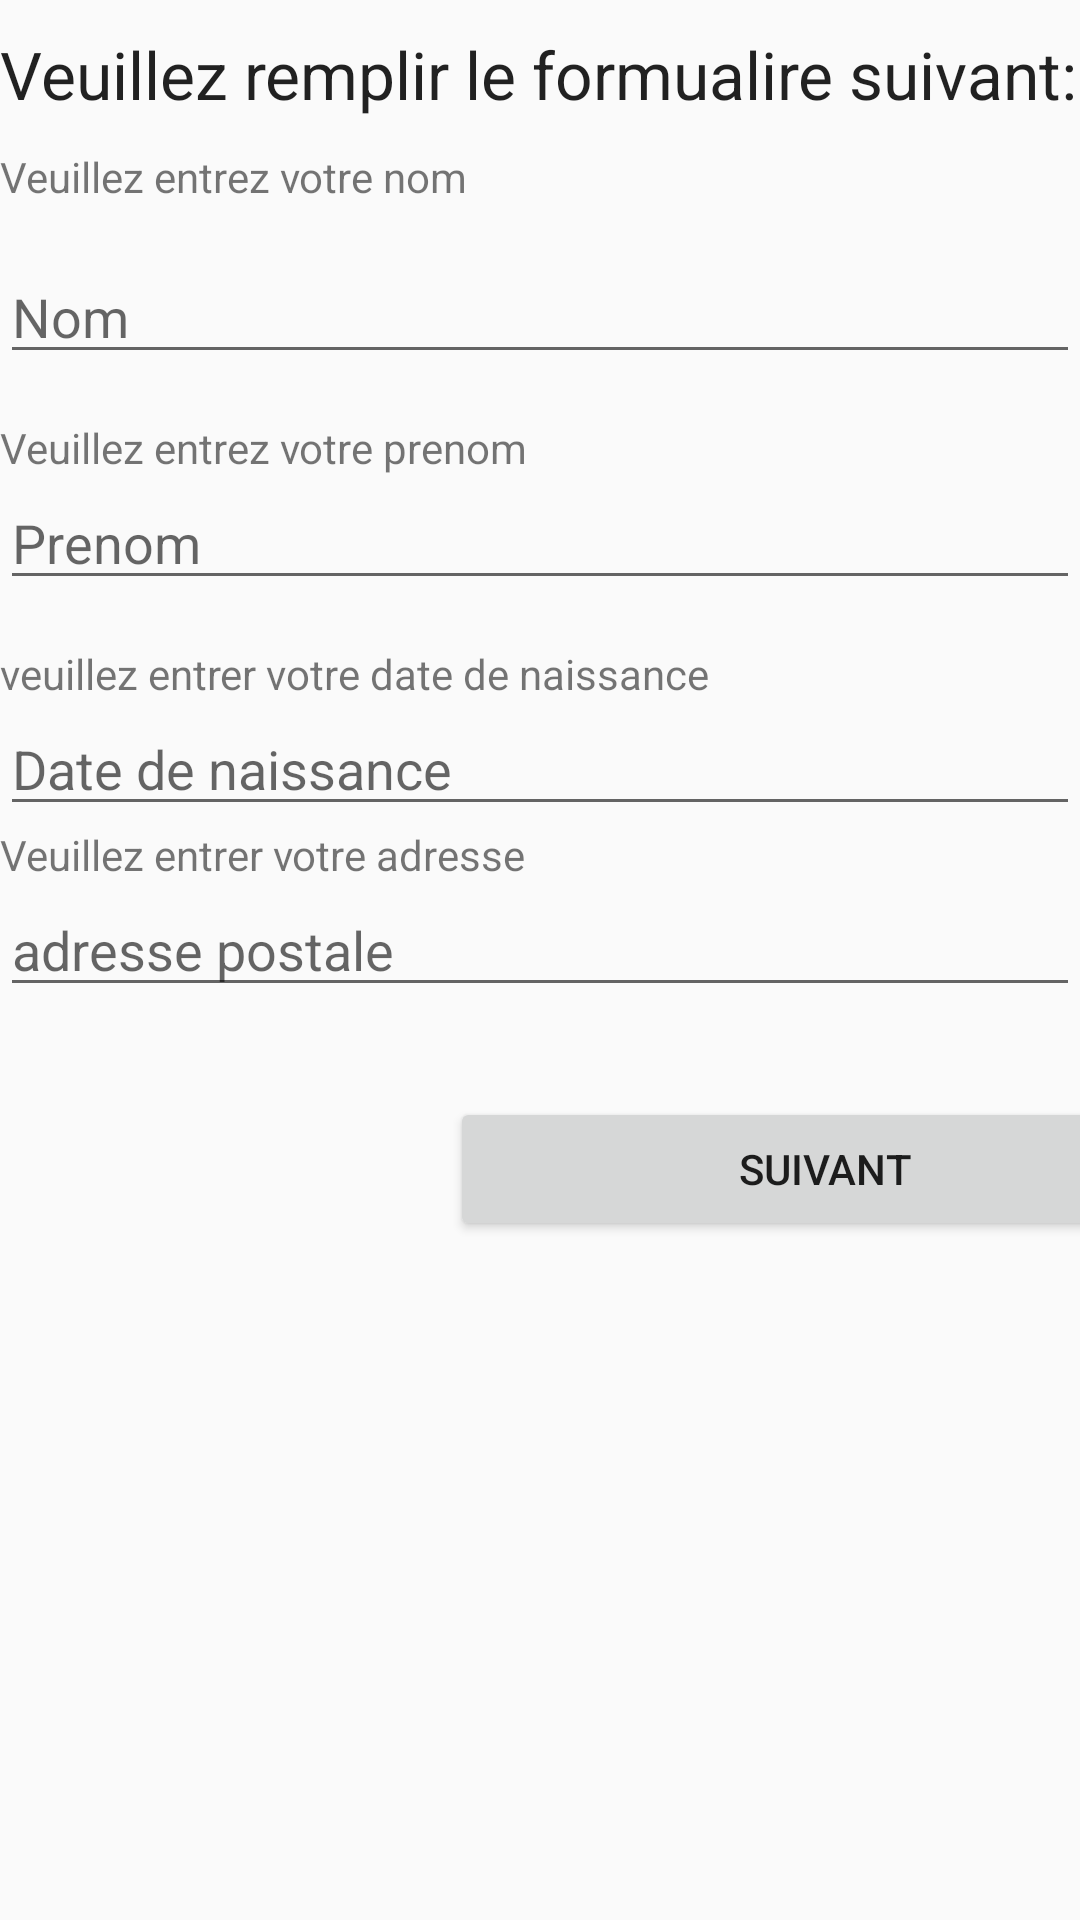

Layout XML and referenced resources for this Android screen:
<!-- AndroidManifest.xml: application theme AppTheme -->
<!-- res/layout/activity_form.xml -->
<?xml version="1.0" encoding="utf-8"?>
<androidx.constraintlayout.widget.ConstraintLayout xmlns:android="http://schemas.android.com/apk/res/android"
    xmlns:app="http://schemas.android.com/apk/res-auto"
    xmlns:tools="http://schemas.android.com/tools"
    android:layout_width="match_parent"
    android:layout_height="match_parent"
    tools:context=".client.functions.Form">
<LinearLayout
    android:layout_width="match_parent"
    android:layout_height="match_parent"
    android:orientation="vertical"
    tools:layout_editor_absoluteX="148dp"
    tools:layout_editor_absoluteY="129dp">

    <TextView
        android:id="@+id/textView222"
        android:layout_width="match_parent"
        android:layout_height="wrap_content"
        android:layout_marginTop="10dp"
        android:textAppearance="@style/TextAppearance.AppCompat.Large"
        android:text="Veuillez remplir le formualire suivant: " />

    <TextView
        android:id="@+id/textView232"
        android:layout_width="match_parent"
        android:layout_marginTop="10dp"
        android:layout_height="wrap_content"
        android:text="Veuillez entrez votre nom " />

    <EditText
        android:layout_marginTop="15dp"
        android:id="@+id/et_client_name"
        android:layout_width="match_parent"
        android:layout_height="wrap_content"
        android:ems="10"
        android:hint="Nom"
        android:inputType="textPersonName"
        android:text="" />

    <TextView
        android:id="@+id/textView242"
        android:layout_width="match_parent"
        android:layout_marginTop="15dp"
        android:layout_height="wrap_content"
        android:text="Veuillez entrez votre prenom" />

    <EditText
        android:id="@+id/et_client_firstname"
        android:layout_width="match_parent"
        android:layout_height="wrap_content"
        android:ems="10"
        android:inputType="textPersonName"
        android:hint="Prenom"
        android:text="" />

    <TextView
        android:id="@+id/textView262"
        android:layout_marginTop="15dp"
        android:layout_width="match_parent"
        android:layout_height="wrap_content"
        android:text="veuillez entrer votre date de naissance" />

    <EditText
        android:id="@+id/editTextDate2"
        android:layout_width="match_parent"
        android:layout_height="wrap_content"
        android:ems="10"
        android:hint="Date de naissance"
        android:inputType="textPersonName" />

    <TextView
        android:id="@+id/textView272"
        android:layout_width="match_parent"
        android:layout_height="wrap_content"
        android:text="Veuillez entrer votre adresse" />

    <EditText
        android:id="@+id/editTextTextPostalAddress"
        android:layout_width="match_parent"
        android:layout_height="wrap_content"
        android:ems="10"
        android:hint="adresse postale"
        android:inputType="textPostalAddress" />

    <Button
        android:id="@+id/button_docs"
        android:layout_marginTop="30dp"
        android:layout_marginLeft="150dp"
        android:layout_width="250dp"
        android:layout_height="wrap_content"
        android:text="suivant" />
</LinearLayout>
</androidx.constraintlayout.widget.ConstraintLayout>
<!-- resources referenced by this layout -->
<resources>
  <style name="AppTheme" parent="Theme.AppCompat.Light.NoActionBar">
          
          <item name="colorPrimary">#E91E63</item>
          <item name="colorPrimaryDark">#4e2841</item>
          <item name="colorAccent">#000000</item>
      </style>
</resources>
